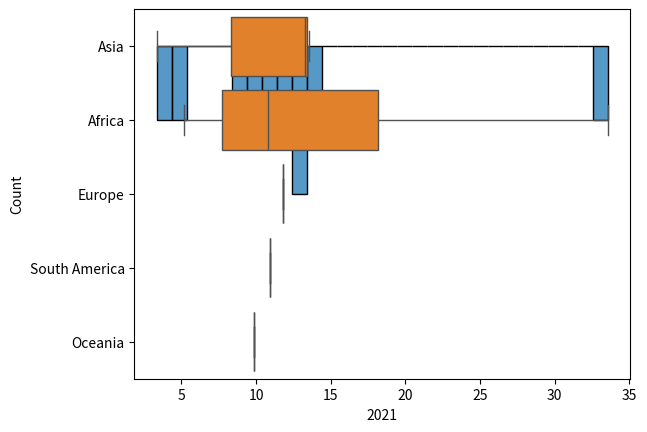

Python code for this plot: (Note: this script raises an exception after producing the figure.)
import pandas as pd

# Sample data
data = {
    'country_code': ['AFG', 'AGO', 'ALB', 'ARE', 'ARG', 'WSM', 'YEM', 'ZAF', 'ZMB', 'ZWE'],
    'country_name': ['Afghanistan', 'Angola', 'Albania', 'United Arab Emirates', 'Argentina', 'Samoa', 'Yemen, Rep.', 'South Africa', 'Zambia', 'Zimbabwe'],
    'continent': ['Asia', 'Africa', 'Europe', 'Asia', 'South America', 'Oceania', 'Asia', 'Africa', 'Africa', 'Africa'],
    '2010': [11.35, 9.43, 14.09, 2.48, 7.71, 5.73, 12.83, 24.68, 13.19, 5.21],
    '2011': [11.05, 7.36, 13.48, 2.30, 7.18, 5.68, 13.23, 24.64, 10.55, 5.37],
    '2012': [11.20, 7.25, 13.40, 2.22, 7.25, 6.00, 13.48, 24.72, 10.64, 5.15],
    '2013': [11.33, 7.19, 13.32, 2.31, 7.24, 6.53, 13.40, 24.52, 10.48, 4.95],
    '2014': [11.50, 7.22, 13.18, 2.38, 7.33, 6.67, 13.21, 24.56, 11.08, 4.88],
    '2015': [11.61, 7.29, 13.00, 2.44, 7.38, 7.15, 13.29, 24.60, 11.17, 4.72],
    '2016': [11.70, 7.34, 12.78, 2.53, 7.55, 7.48, 13.10, 26.20, 10.95, 4.73],
    '2017': [11.18, 7.41, 13.62, 2.46, 8.35, 8.58, 13.30, 27.04, 11.63, 4.78],
    '2018': [11.15, 7.42, 12.30, 2.35, 9.22, 8.69, 13.15, 26.91, 12.01, 4.80],
    '2019': [11.22, 7.42, 11.47, 2.23, 9.84, 8.41, 13.06, 28.47, 12.52, 4.83],
    '2020': [11.71, 8.33, 13.33, 3.19, 11.46, 9.15, 13.39, 29.22, 12.85, 5.35],
    '2021': [13.28, 8.53, 11.82, 3.36, 10.90, 9.84, 13.57, 33.56, 13.03, 5.17]
}

# Create DataFrame
unemployment = pd.DataFrame(data)

# Print the DataFrame
print(unemployment)

# Print the first five rows of unemployment
print(unemployment.head(5))
# Print a summary of non-missing values and data types in the unemployment DataFrame
print(unemployment.info())
# Print summary statistics for numerical columns in unemployment
print(unemployment.describe())

# Count the values associated with each continent in unemployment
print(unemployment['continent'].count())
# 177
print(unemployment['continent'].value_counts())
# Import the required visualization libraries
import seaborn as sns
import matplotlib.pyplot as plt

# Create a histogram of 2021 unemployment; show a full percent in each bin
sns.histplot(x='2021',data=unemployment,binwidth=1)
plt.show()


# Update the data type of the 2019 column to a float
unemployment["2019"] = unemployment["2019"].astype(float)
# Print the dtypes to check your work
print(unemployment.dtypes)

# Define a Series describing whether each continent is outside of Oceania
not_oceania = ~unemployment ['continent'].isin(['Oceania'])
print(not_oceania)


# Print unemployment without records related to countries in Oceania
print(unemployment[not_oceania])

# Print the minimum and maximum unemployment rates during 2021
print(unemployment['2021'].min(), unemployment['2021'].max())

# Create a boxplot of 2021 unemployment rates, broken down by continent
sns.boxplot(x='2021',y='continent',data=unemployment)
plt.show()
# Print the mean and standard deviation of rates by year
print(unemployment.select_dtypes('number').agg(['mean','std']))

# Print yearly mean and standard deviation grouped by continent

print(unemployment.groupby('continent').agg(['mean','std']))



continent_summary = unemployment.groupby("continent").agg(
    # Create the mean_rate_2021 column
    mean_rate_2021= ('2021','mean'),
    # Create the std_rate_2021 column
    std_rate_2021 = ('2021','std')
)
print(continent_summary)


# Create a bar plot of continents and their average unemployment
sns.barplot(x='continent',y='2021',data=unemployment)
plt.show()
plt.clf()

